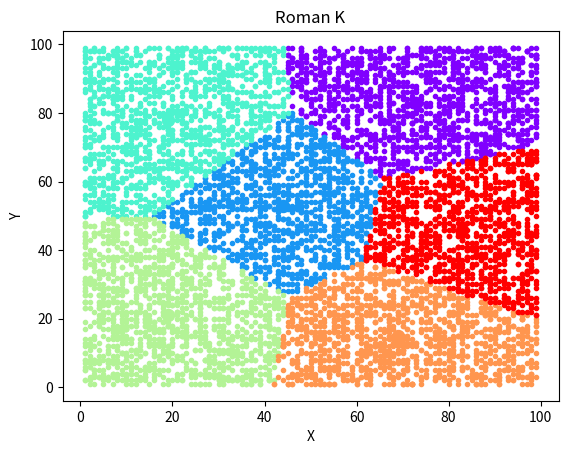

The matplotlib source for this figure:
import numpy as np

import matplotlib.cm as cm
import matplotlib.pyplot as plt

import operator
r = lambda: np.random.randint(1, 100)

class KMeans:
    def __init__(self, n_c=7):
        self.n_c = n_c
        self.centr = []

        for _ in range(n_c):
            self.centr.append(C(np.array([r(), r()])))

        colors = cm.rainbow(np.linspace(0, 1, len(self.centr)))
        for i, c in enumerate(self.centr):
            c.color = colors[i]

    def fit(self, n):
        self.n_iters = 0
        fit = False
        while not fit and self.n_iters < n:
            for point in self.X:
                closest = self.centroid(point)
                closest.points.append(point)

            if len([c for c in self.centr if c.points == c.previous_points]) == self.n_c:
                fit = True
                self.upd_centr(reset=False)
            else:
                self.upd_centr()

            self.n_iters += 1

    def centroid(self, x):

        distances = {}
        for centroid in self.centr:
            distances[centroid] = np.linalg.norm(centroid.pos - x)
        closest = min(distances.items(), key=operator.itemgetter(1))[0]
        return closest

    def upd_centr(self, reset=True):
        for centroid in self.centr:
            centroid.previous_points = centroid.points
            x_cor = [x[0] for x in centroid.points]
            y_cor = [y[1] for y in centroid.points]
            try:
                centroid.pos[0] = sum(x_cor) / len(x_cor)
                centroid.pos[1] = sum(y_cor) / len(y_cor)
            except:
                pass

            if reset:
                centroid.points = []

    def generate_samples(self, samples=7550):
        self.X = [[r(), r()] for _ in range(samples)]

    def plot_img(self):
        for i, c in enumerate(self.centr):
            plt.scatter(c.pos[0], c.pos[1], marker='o', color=c.color, s=75)
            x_cors = [x[0] for x in c.points]
            y_cors = [y[1] for y in c.points]
            plt.scatter(x_cors, y_cors, marker='.', color=c.color)

        title = 'Roman K'
        plt.xlabel('X')
        plt.ylabel('Y')
        plt.title(title)
        # Save result as .png image
        plt.savefig('{}.png'.format(title))
        plt.show()

class C:
    def __init__(self, pos):
        self.pos = pos
        self.points = []
        self.previous_points = []
        self.color = None




if __name__ == '__main__':

    model_k_m = KMeans(n_c=6)
    model_k_m.generate_samples()

    # Число итерациий
    model_k_m.fit(n=30000)
    model_k_m.plot_img()